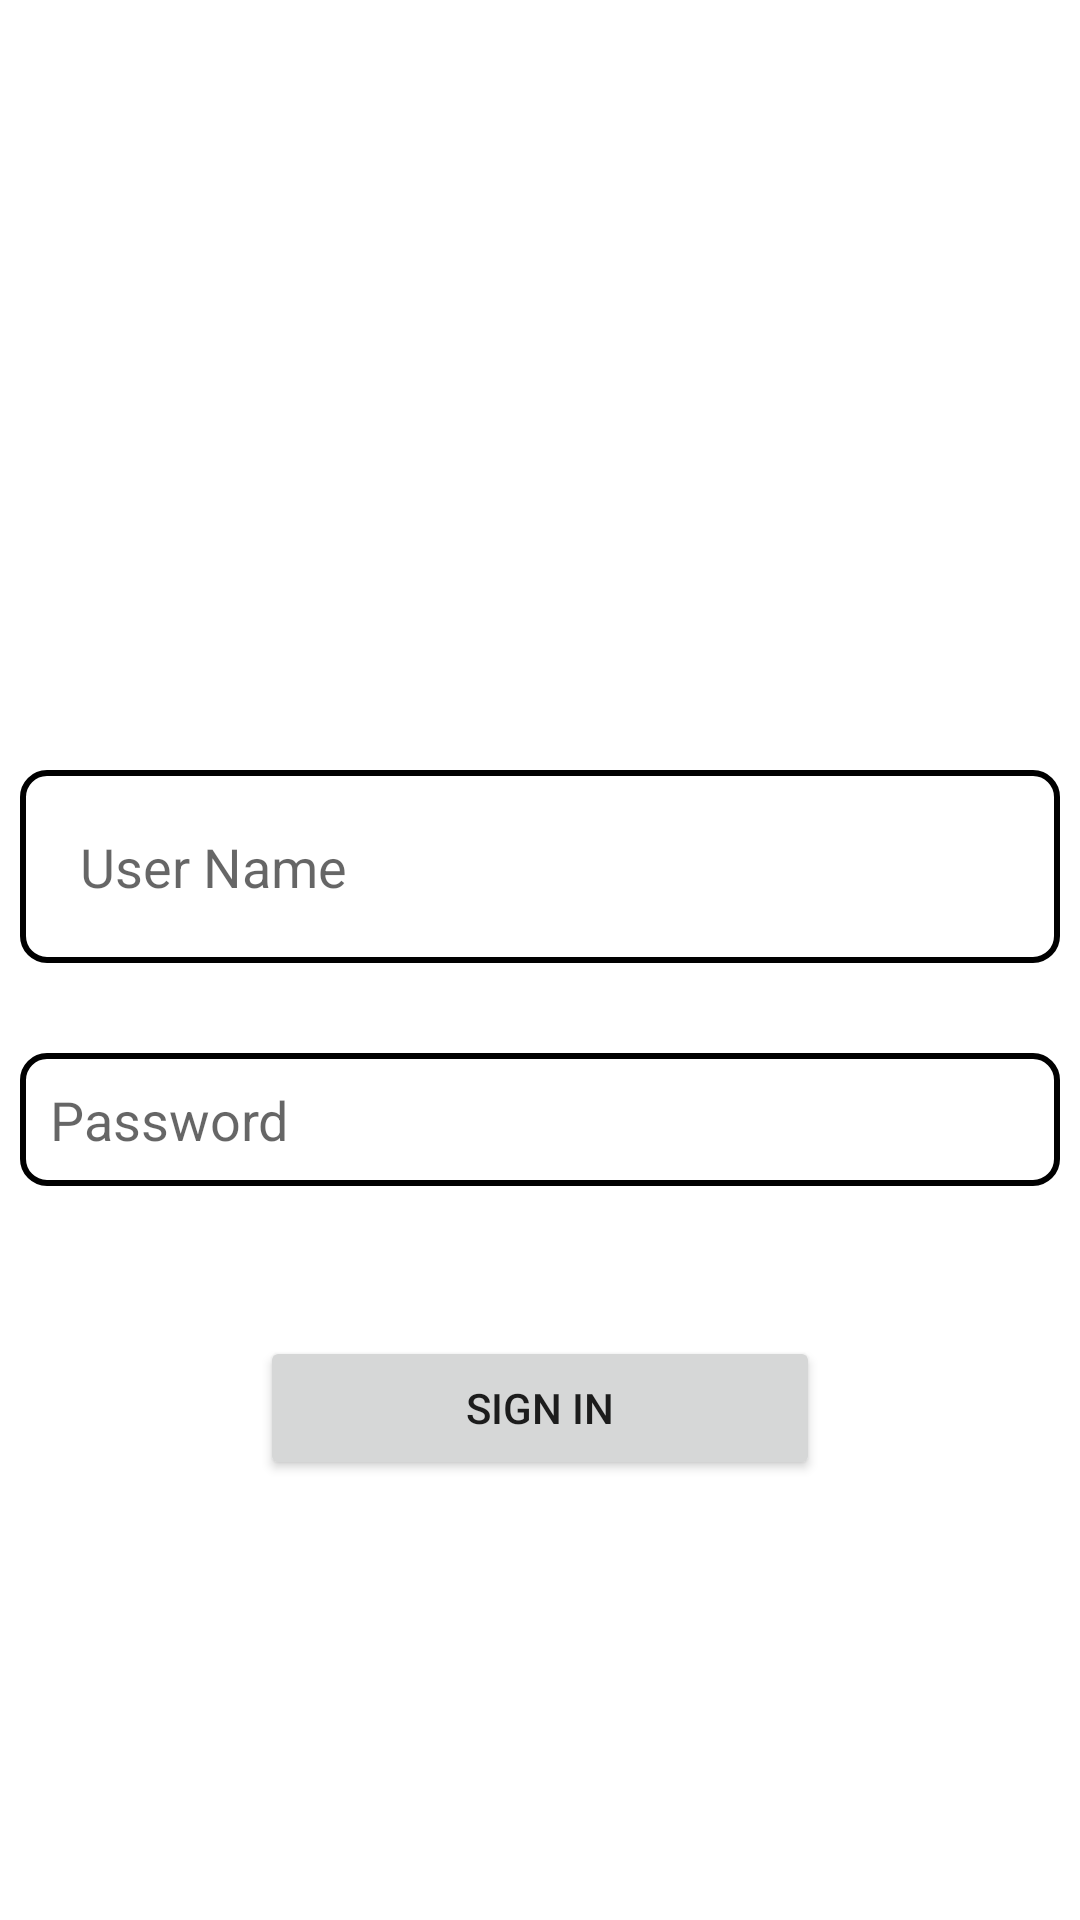

Reconstruct the res/layout file that produces this screen, plus the resources it refers to.
<!-- AndroidManifest.xml: application theme Theme.ScanApp -->
<!-- res/layout/activity_login.xml -->
<?xml version="1.0" encoding="utf-8"?>

<RelativeLayout xmlns:android="http://schemas.android.com/apk/res/android"
    xmlns:app="http://schemas.android.com/apk/res-auto"
    xmlns:tools="http://schemas.android.com/tools"
    android:layout_width="match_parent"
    android:layout_height="match_parent"
    android:padding="20px"
    android:background="@drawable/b6"
    tools:context=".LoginActivity">


    <EditText
        android:id="@+id/username1"
        android:layout_width="match_parent"
        android:layout_height="wrap_content"
        android:background="@drawable/etstyle"
        android:hint="User Name"
        android:padding="20dp"
        android:layout_marginTop="250dp"/>


    <EditText
        android:id="@+id/password1"
        android:layout_width="match_parent"
        android:layout_height="wrap_content"
        android:background="@drawable/etstyle"
        android:hint="Password"
        android:inputType="textPassword"
        android:padding="30px"
        android:layout_marginTop="30dp"

        android:layout_below="@+id/username1"/>

    <Button
        android:id="@+id/btnsignin1"
        android:layout_width="match_parent"
        android:layout_height="wrap_content"
        android:text="Sign in"
        android:layout_marginTop="50dp"
        android:layout_marginLeft="80dp"
        android:layout_marginRight="80dp"
        android:layout_below="@+id/password1"/>


    <ImageView
        android:id="@+id/imageView"
        android:layout_width="219dp"
        android:layout_height="172dp"
        android:layout_marginLeft="80dp"
        android:layout_marginTop="30dp"
        app:srcCompat="@drawable/login1" />



</RelativeLayout>
<!-- resources referenced by this layout -->
<resources>
  <!-- drawable etstyle (drawable-xxxhdpi) -->
  <?xml version="1.0" encoding="utf-8"?>
  
  <shape xmlns:android="http://schemas.android.com/apk/res/android" android:shape="rectangle">
      <stroke
          android:width="2dp"
          android:color="@color/black" />
      <corners android:radius="8dp"/>
  </shape>
  <style name="Theme.ScanApp" parent="Theme.MaterialComponents.DayNight.DarkActionBar">
          
          <item name="colorPrimary">@color/purple_500</item>
          <item name="colorPrimaryVariant">@color/purple_700</item>
          <item name="colorOnPrimary">@color/white</item>
          
          <item name="colorSecondary">@color/teal_200</item>
          <item name="colorSecondaryVariant">@color/teal_700</item>
          <item name="colorOnSecondary">@color/black</item>
          
          <item name="android:statusBarColor" tools:targetApi="l">?attr/colorPrimaryVariant</item>
          
      </style>
  <color name="black">#FF000000</color>
  <color name="purple_500">#FF6200EE</color>
  <color name="purple_700">#FF3700B3</color>
  <color name="white">#FFFFFFFF</color>
  <color name="teal_200">#FF03DAC5</color>
  <color name="teal_700">#FF018786</color>
</resources>
